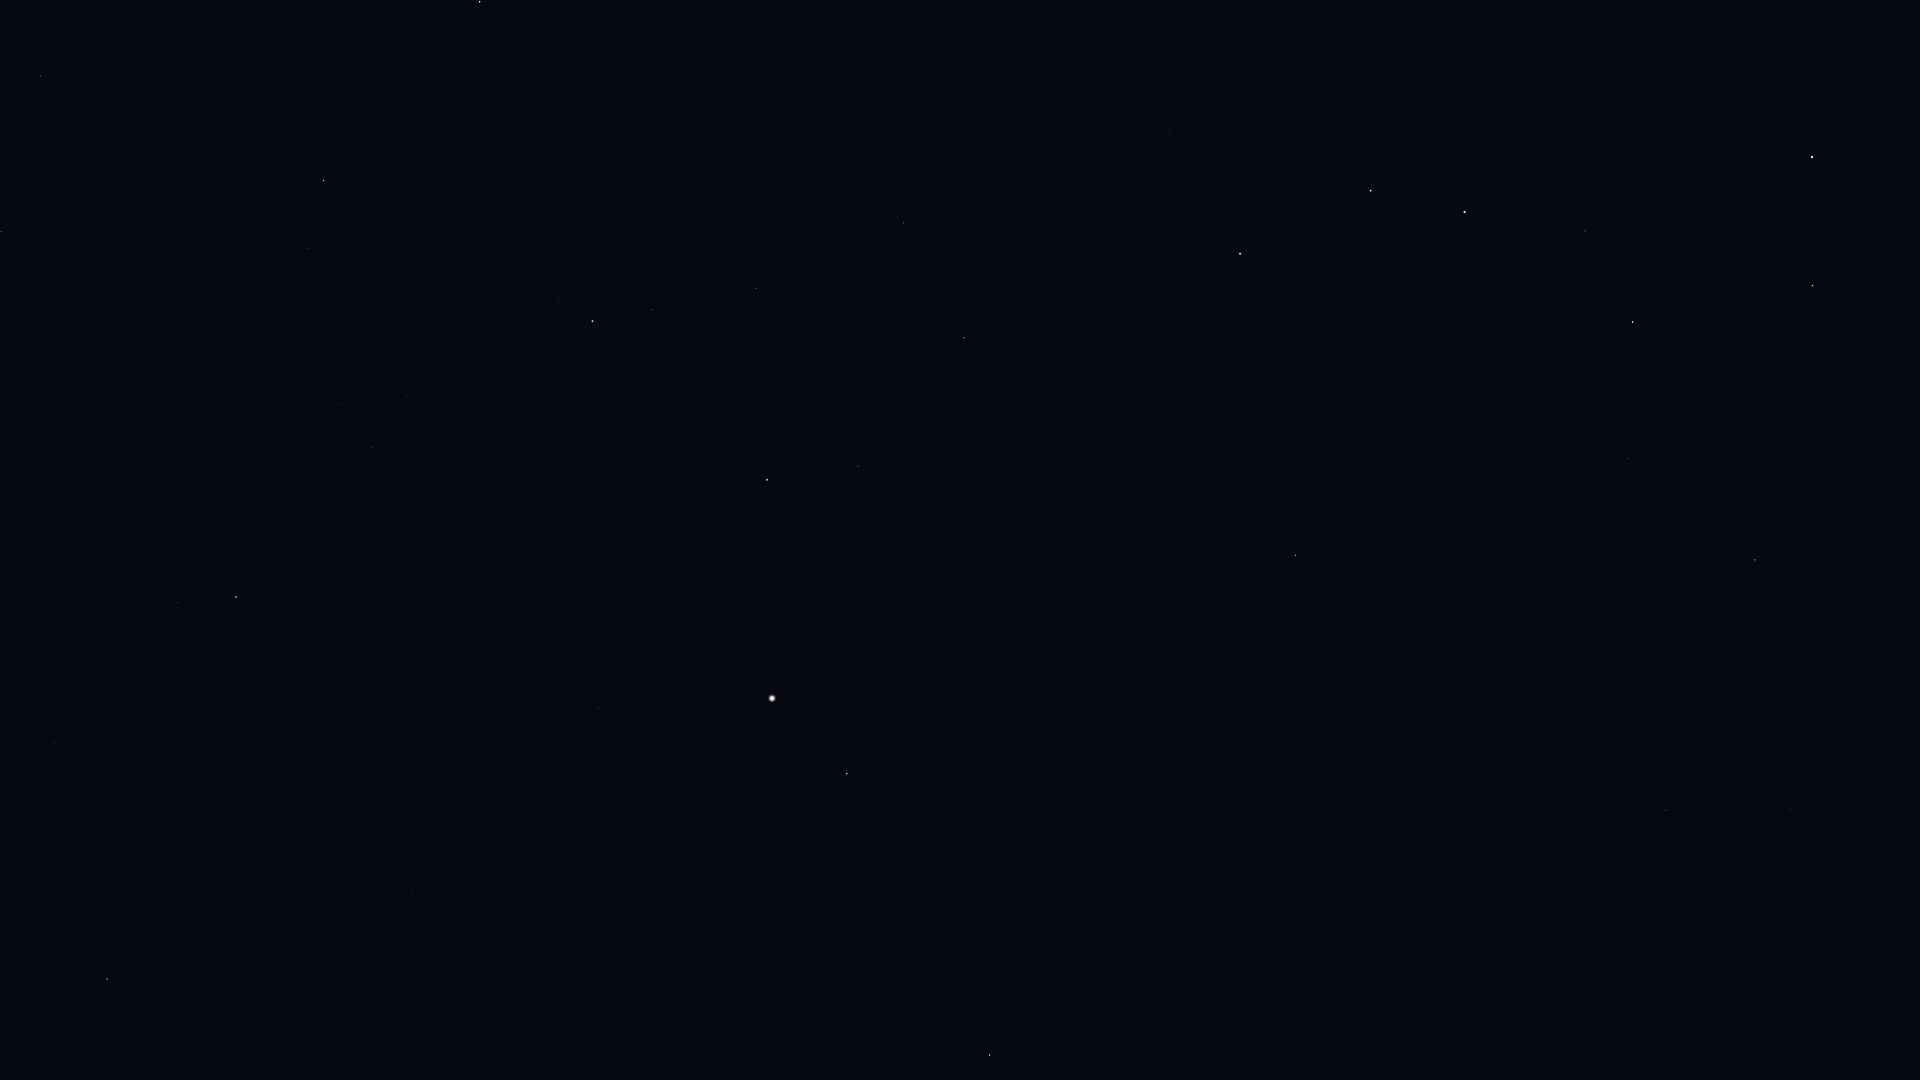

Source data for this figure (header and first rows):
Star_ID, Name, X, Y
53229, Praecipua, 1791, 809
53721, Chalawan, 1785, 660
53910, Merak, 1813, 286
54061, Dubhe, 1812, 157
54539, HIP 54539, 1755, 560
55219, Alula Borealis, 1666, 810
56508, Formosa, 1501, 1064
57399, Taiyangshou, 1628, 459
57820, Aniara, 1660, 236
58001, Phecda, 1633, 322
59774, Megrez, 1585, 231
61317, Chara, 1406, 534
62223, La Superba, 1400, 435
62956, Alioth, 1465, 212
63076, Taiyi, 1546, 13
63125, Cor Caroli, 1296, 555
63608, Vindemiatrix, 990, 1055
64241, Diadem, 1027, 912
64394, HIP 64394, 1129, 717
65378, Mizar, 1371, 191
65477, Alcor, 1368, 188
66192, Liesma, 1330, 197
67301, Alkaid, 1240, 254
67459, HIP 67459, 837, 834
67927, Muphrid, 847, 774
68520, HIP 68520, 604, 1049
69673, Arcturus, 772, 698
69732, Xuange, 1116, 249
70755, Elgafar, 434, 1027
71053, HIP 71053, 858, 466
71075, Seginus, 964, 338
71795, HIP 71795, 598, 708
72105, Izar, 767, 480
72220, HIP 72220, 412, 891
72339, Mönch, 375, 924
72487, Merga, 1024, 169
72845, Arcalís, 613, 594
73555, Nekkar, 904, 223
74785, Zubeneschamali, 107, 979
74961, Nikawiy, 876, 153
75411, Alkalurops, 792, 200
75695, Nusakan, 652, 310
76127, HIP 76127, 672, 260
76267, Alphecca, 593, 321
76952, HIP 76952, 560, 299
77070, Unukalhai, 236, 597
77450, Gudja, 407, 396
77512, HIP 77512, 534, 277
77516, HIP 77516, 55, 743
77760, HIP 77760, 801, 40
78159, HIP 78159, 522, 236
78493, HIP 78493, 560, 180
79043, Marsic, 320, 336
79219, Kamuy, 481, 190
80463, Cujam, 206, 308
80816, Kornephoros, 324, 181
82651, Mahsati, 66, 211
83000, HIP 83000, 1, 232
84345, Rasalgethi, 40, 76
